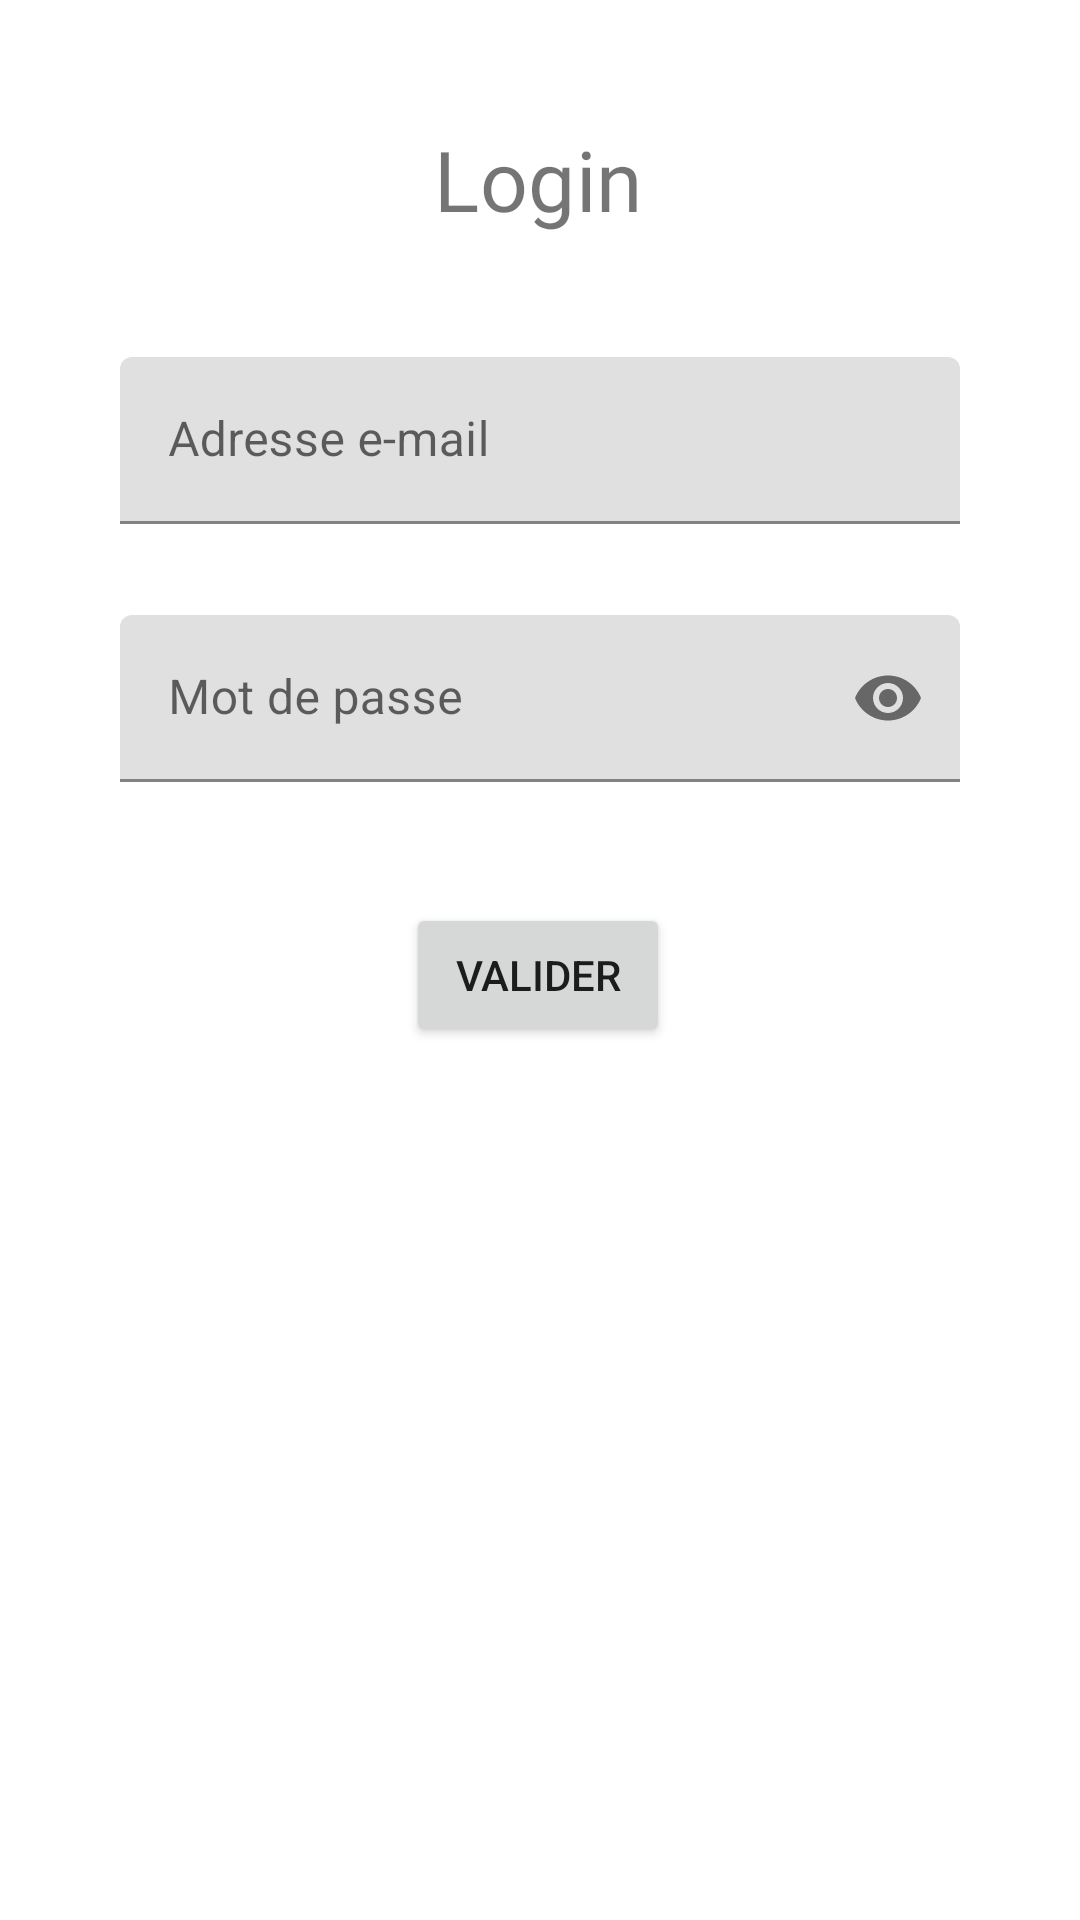

Android layout source for this screen:
<!-- AndroidManifest.xml: application theme Theme.AndroidERestaurant -->
<!-- res/layout/fragment_login.xml -->
<?xml version="1.0" encoding="utf-8"?>
<androidx.constraintlayout.widget.ConstraintLayout xmlns:android="http://schemas.android.com/apk/res/android"
    xmlns:app="http://schemas.android.com/apk/res-auto"
    xmlns:tools="http://schemas.android.com/tools"
    android:layout_width="match_parent"
    android:layout_height="match_parent"
    tools:context=".LoginFragment">


    <com.google.android.material.textfield.TextInputLayout
        android:id="@+id/email"
        app:errorEnabled="true"
        android:layout_width="match_parent"
        android:layout_height="wrap_content"
        android:layout_marginStart="40dp"
        android:layout_marginTop="50dp"
        android:layout_marginEnd="40dp"
        android:hint="Adresse e-mail"
        app:layout_constraintEnd_toEndOf="parent"
        app:layout_constraintStart_toStartOf="parent"
        app:layout_constraintTop_toBottomOf="@+id/registerTitle">

        <com.google.android.material.textfield.TextInputEditText
            android:id="@+id/emailInput"
            android:layout_width="match_parent"
            android:layout_height="wrap_content" />
    </com.google.android.material.textfield.TextInputLayout>

    <com.google.android.material.textfield.TextInputLayout
        android:id="@+id/password"
        app:errorEnabled="true"
        android:layout_width="match_parent"
        android:layout_height="wrap_content"
        android:layout_marginStart="40dp"
        android:layout_marginTop="10dp"
        android:layout_marginEnd="40dp"
        android:hint="Mot de passe"
        app:endIconMode="password_toggle"
        app:layout_constraintEnd_toEndOf="parent"
        app:layout_constraintStart_toStartOf="parent"
        app:layout_constraintTop_toBottomOf="@+id/email">

        <com.google.android.material.textfield.TextInputEditText
            android:id="@+id/passwordInput"
            android:layout_width="match_parent"
            android:layout_height="wrap_content"
            android:inputType="textPassword" />
    </com.google.android.material.textfield.TextInputLayout>

    <TextView
        android:id="@+id/registerTitle"
        android:layout_width="wrap_content"
        android:layout_height="wrap_content"
        android:layout_marginTop="50dp"
        android:fontFamily="@font/amatic_sc_bold"
        android:scaleX="2"
        android:scaleY="2"
        android:text="Login"
        app:layout_constraintEnd_toEndOf="parent"
        app:layout_constraintHorizontal_bias="0.498"
        app:layout_constraintStart_toStartOf="parent"
        app:layout_constraintTop_toTopOf="parent" />

    <Button
        android:id="@+id/validBtn"
        android:layout_width="wrap_content"
        android:layout_height="wrap_content"
        android:layout_marginTop="20dp"
        android:text="Valider"
        app:layout_constraintEnd_toEndOf="parent"
        app:layout_constraintHorizontal_bias="0.498"
        app:layout_constraintStart_toStartOf="parent"
        app:layout_constraintTop_toBottomOf="@+id/password" />

</androidx.constraintlayout.widget.ConstraintLayout>
<!-- resources referenced by this layout -->
<resources>
  <style name="Theme.AndroidERestaurant" parent="Theme.MaterialComponents.DayNight.DarkActionBar">
          
          <item name="colorPrimary">@color/main2</item>
          <item name="colorPrimaryVariant">@color/main2</item>
          <item name="colorOnPrimary">@color/white</item>
          
          <item name="colorSecondary">@color/main2</item>
          <item name="colorSecondaryVariant">@color/main2</item>
          <item name="colorOnSecondary">@color/main2</item>
          
          <item name="android:statusBarColor" tools:targetApi="l">?attr/colorPrimaryVariant</item>
          
      </style>
  <color name="main2">#5CB14C</color>
  <color name="white">#FFFFFFFF</color>
</resources>
